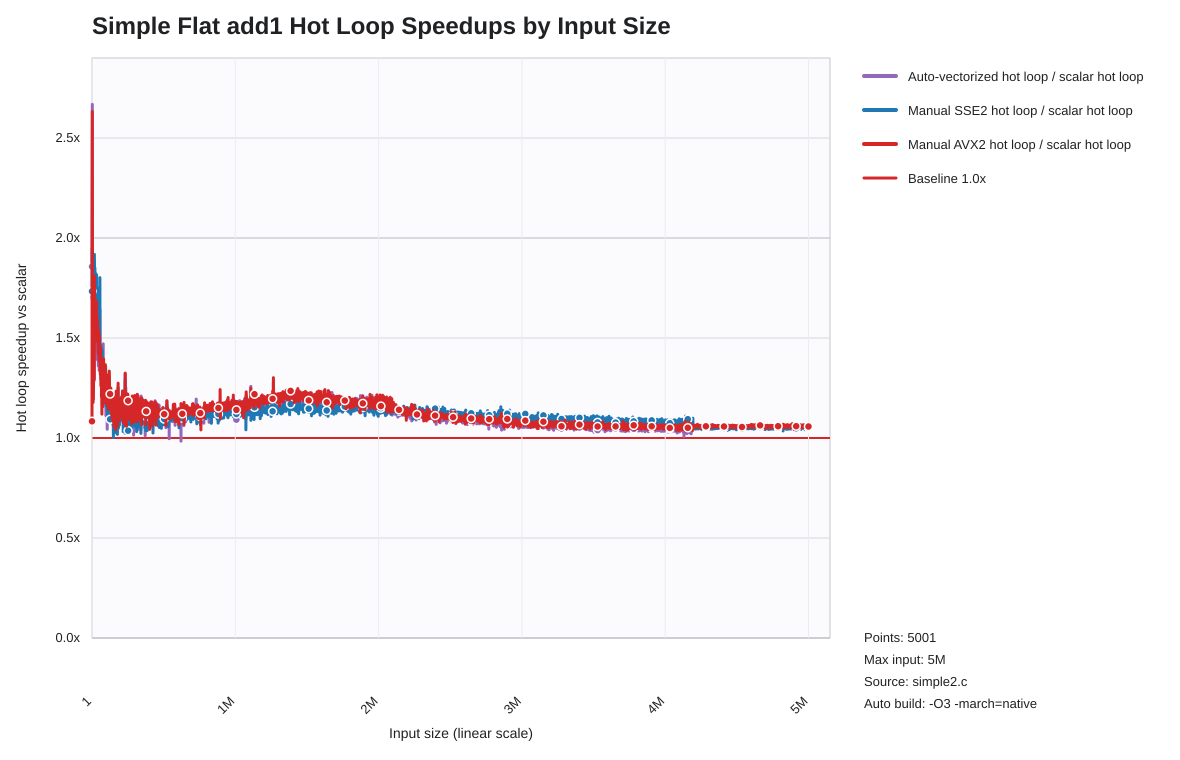

Data behind this chart, as committed beside it:
list_len, auto_hot_loop_speedup_vs_scalar, sse2_hot_loop_speedup_vs_scalar, avx2_hot_loop_speedup_vs_scalar
1, 1.857, 1.733, 1.083
1001, 2.018, 1.697, 1.965
2001, 2.668, 1.949, 2.632
3001, 1.825, 1.905, 2.169
4001, 1.274, 1.509, 1.245
5001, 1.369, 1.72, 1.332
6001, 1.408, 1.681, 1.413
7001, 1.473, 1.891, 1.492
8001, 1.25, 1.697, 1.178
9001, 1.409, 1.706, 1.416
10001, 1.263, 1.579, 1.192
11001, 1.43, 1.862, 1.299
12001, 1.537, 1.844, 1.519
13001, 1.284, 1.635, 1.307
14001, 1.363, 1.544, 1.429
15001, 1.345, 1.468, 1.354
16001, 1.415, 1.607, 1.293
17001, 1.788, 1.918, 1.811
18001, 1.698, 1.823, 1.705
19001, 1.58, 1.697, 1.619
20001, 1.695, 1.851, 1.702
21001, 1.703, 1.82, 1.681
22001, 1.54, 1.649, 1.544
23001, 1.538, 1.686, 1.55
24001, 1.655, 1.797, 1.674
25001, 1.511, 1.636, 1.569
26001, 1.674, 1.822, 1.68
27001, 1.676, 1.815, 1.67
28001, 1.626, 1.774, 1.649
29001, 1.521, 1.67, 1.537
30001, 1.52, 1.642, 1.507
31001, 1.49, 1.618, 1.499
32001, 1.685, 1.816, 1.68
33001, 1.484, 1.607, 1.489
34001, 1.529, 1.737, 1.593
35001, 1.489, 1.614, 1.485
36001, 1.572, 1.716, 1.581
37001, 1.514, 1.667, 1.515
38001, 1.392, 1.543, 1.543
39001, 1.589, 1.75, 1.595
40001, 1.503, 1.642, 1.511
41001, 1.492, 1.621, 1.48
42001, 1.487, 1.596, 1.484
43001, 1.426, 1.548, 1.422
44001, 1.36, 1.671, 1.528
45001, 1.492, 1.675, 1.514
46001, 1.473, 1.623, 1.481
47001, 1.523, 1.649, 1.537
48001, 1.387, 1.516, 1.387
49001, 1.476, 1.609, 1.475
50001, 1.338, 1.499, 1.403
51001, 1.494, 1.555, 1.504
52001, 1.488, 1.638, 1.509
53001, 1.528, 1.651, 1.453
54001, 1.358, 1.47, 1.381
55001, 1.643, 1.802, 1.456
56001, 1.34, 1.456, 1.377
57001, 1.415, 1.464, 1.34
58001, 1.354, 1.435, 1.317
59001, 1.387, 1.419, 1.381
... 4,941 more rows
